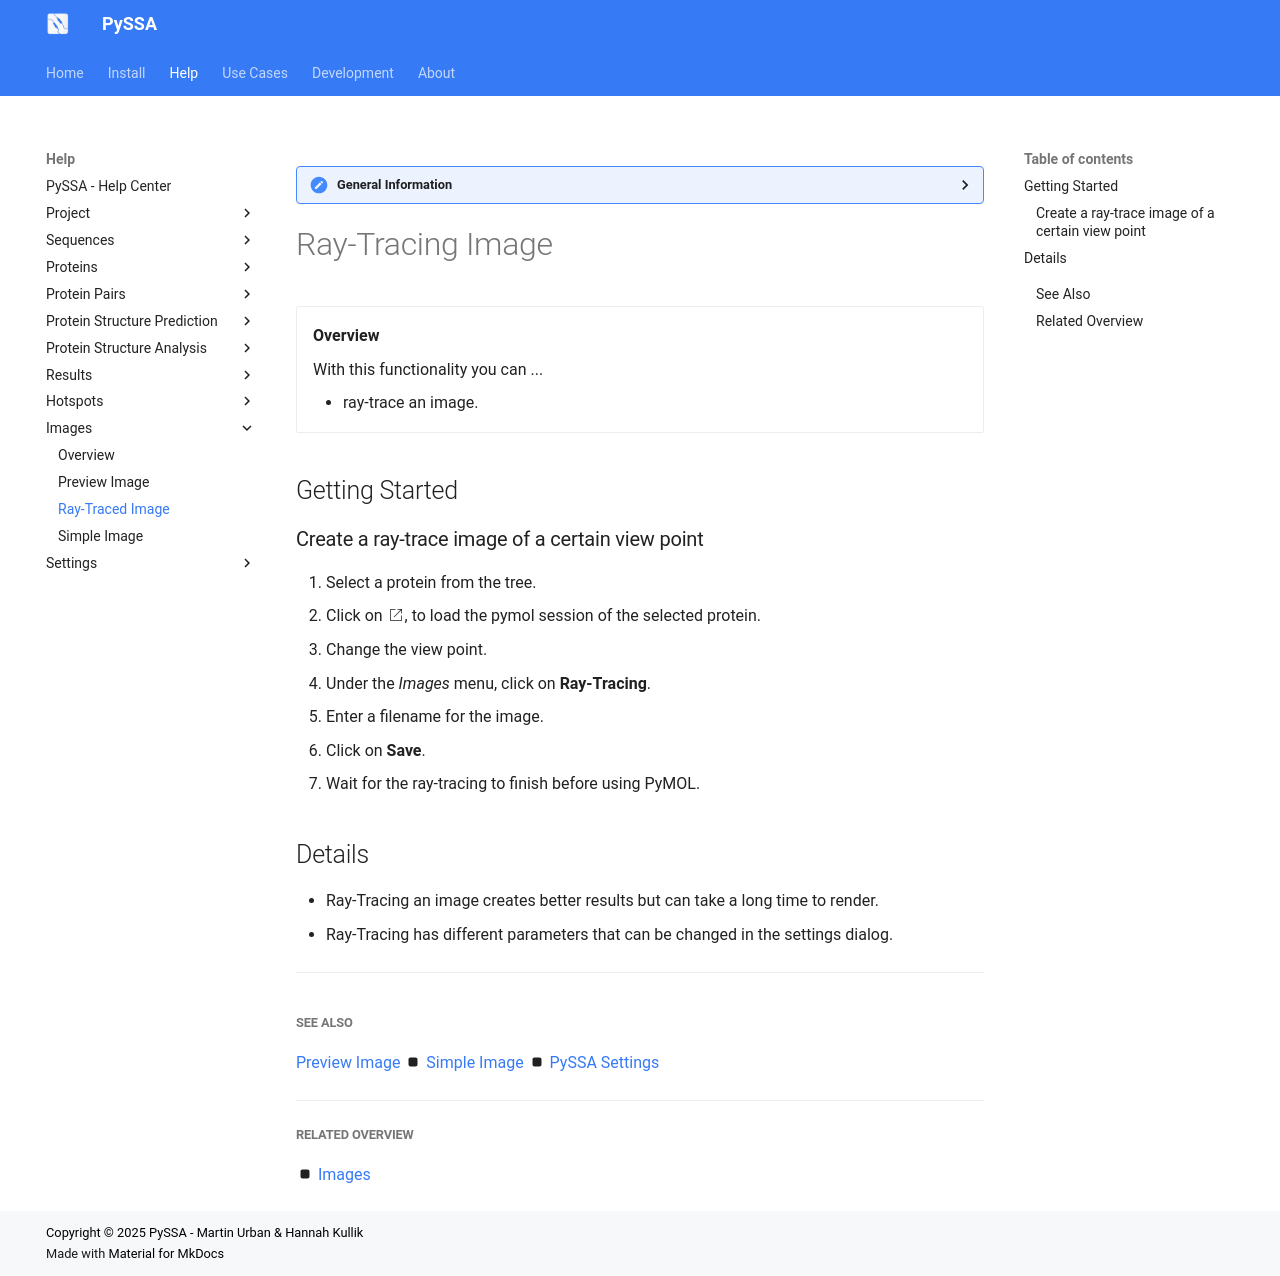

repository: urban233/PySSA · page: help/images/ray_traced_image.html · generator: mkdocs

??? general-information "General Information"
    
    Here are general information about the results _Ray-Tracing_ image functionality.

# Ray-Tracing Image
<div class="grid cards" markdown>

-   __Overview__

     With this functionality you can ...

    - ray-trace an image.
    

</div>

## Getting Started
### Create a ray-trace image of a certain view point
1. Select a protein from the tree.
2. Click on :google_material-open_in_new_w200:, to load the pymol session of the selected protein.
3. Change the view point.
4. Under the _Images_ menu, click on **Ray-Tracing**.
5. Enter a filename for the image.
6. Click on **Save**.
7. Wait for the ray-tracing to finish before using PyMOL. 

## Details
- Ray-Tracing an image creates better results but can take a long time to render.
- Ray-Tracing has different parameters that can be changed in the settings dialog.

---
##

##### See Also
[Preview Image](preview_image.md) :octicons-square-fill-16: [Simple Image](simple_image.md) :octicons-square-fill-16: [PySSA Settings](../settings/pyssa_settings.md) 

---

##### Related Overview
:octicons-square-fill-16: [Images](index.md)
